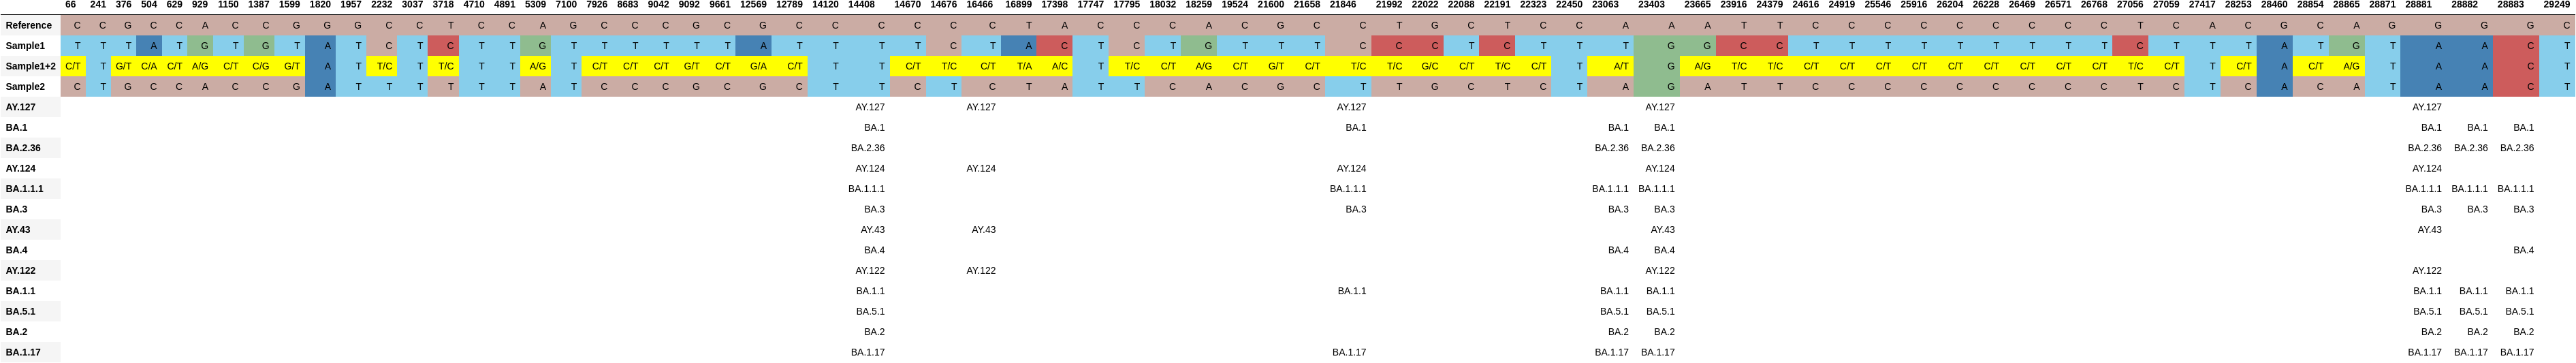

The table this chart was drawn from, first rows:
, 66, 241, 376, 504, 629, 929, 1150, 1387, 1599, 1820, 1957, 2232, 3037, 3718, 4710, 4891, 5309, 7100, 7926, 8683, 9042, 9092, 9661
Reference, C, C, G, C, C, A, C, C, G, G, G, C, C, T, C, C, A, G, C, C, C, G, C
Sample1, T, T, T, A, T, G, T, G, T, A, T, C, T, C, T, T, G, T, T, T, T, T, T
Sample1+2, C/T, T, G/T, C/A, C/T, A/G, C/T, C/G, G/T, A, T, T/C, T, T/C, T, T, A/G, T, C/T, C/T, C/T, G/T, C/T
Sample2, C, T, G, C, C, A, C, C, G, A, T, T, T, T, T, T, A, T, C, C, C, G, C
AY.127, , , , , , , , , , , , , , , , , , , , , , , 
BA.1, , , , , , , , , , , , , , , , , , , , , , , 
BA.2.36, , , , , , , , , , , , , , , , , , , , , , , 
AY.124, , , , , , , , , , , , , , , , , , , , , , , 
BA.1.1.1, , , , , , , , , , , , , , , , , , , , , , , 
BA.3, , , , , , , , , , , , , , , , , , , , , , , 
AY.43, , , , , , , , , , , , , , , , , , , , , , , 
BA.4, , , , , , , , , , , , , , , , , , , , , , , 
AY.122, , , , , , , , , , , , , , , , , , , , , , , 
BA.1.1, , , , , , , , , , , , , , , , , , , , , , , 
BA.5.1, , , , , , , , , , , , , , , , , , , , , , , 
BA.2, , , , , , , , , , , , , , , , , , , , , , , 
BA.1.17, , , , , , , , , , , , , , , , , , , , , , , 
